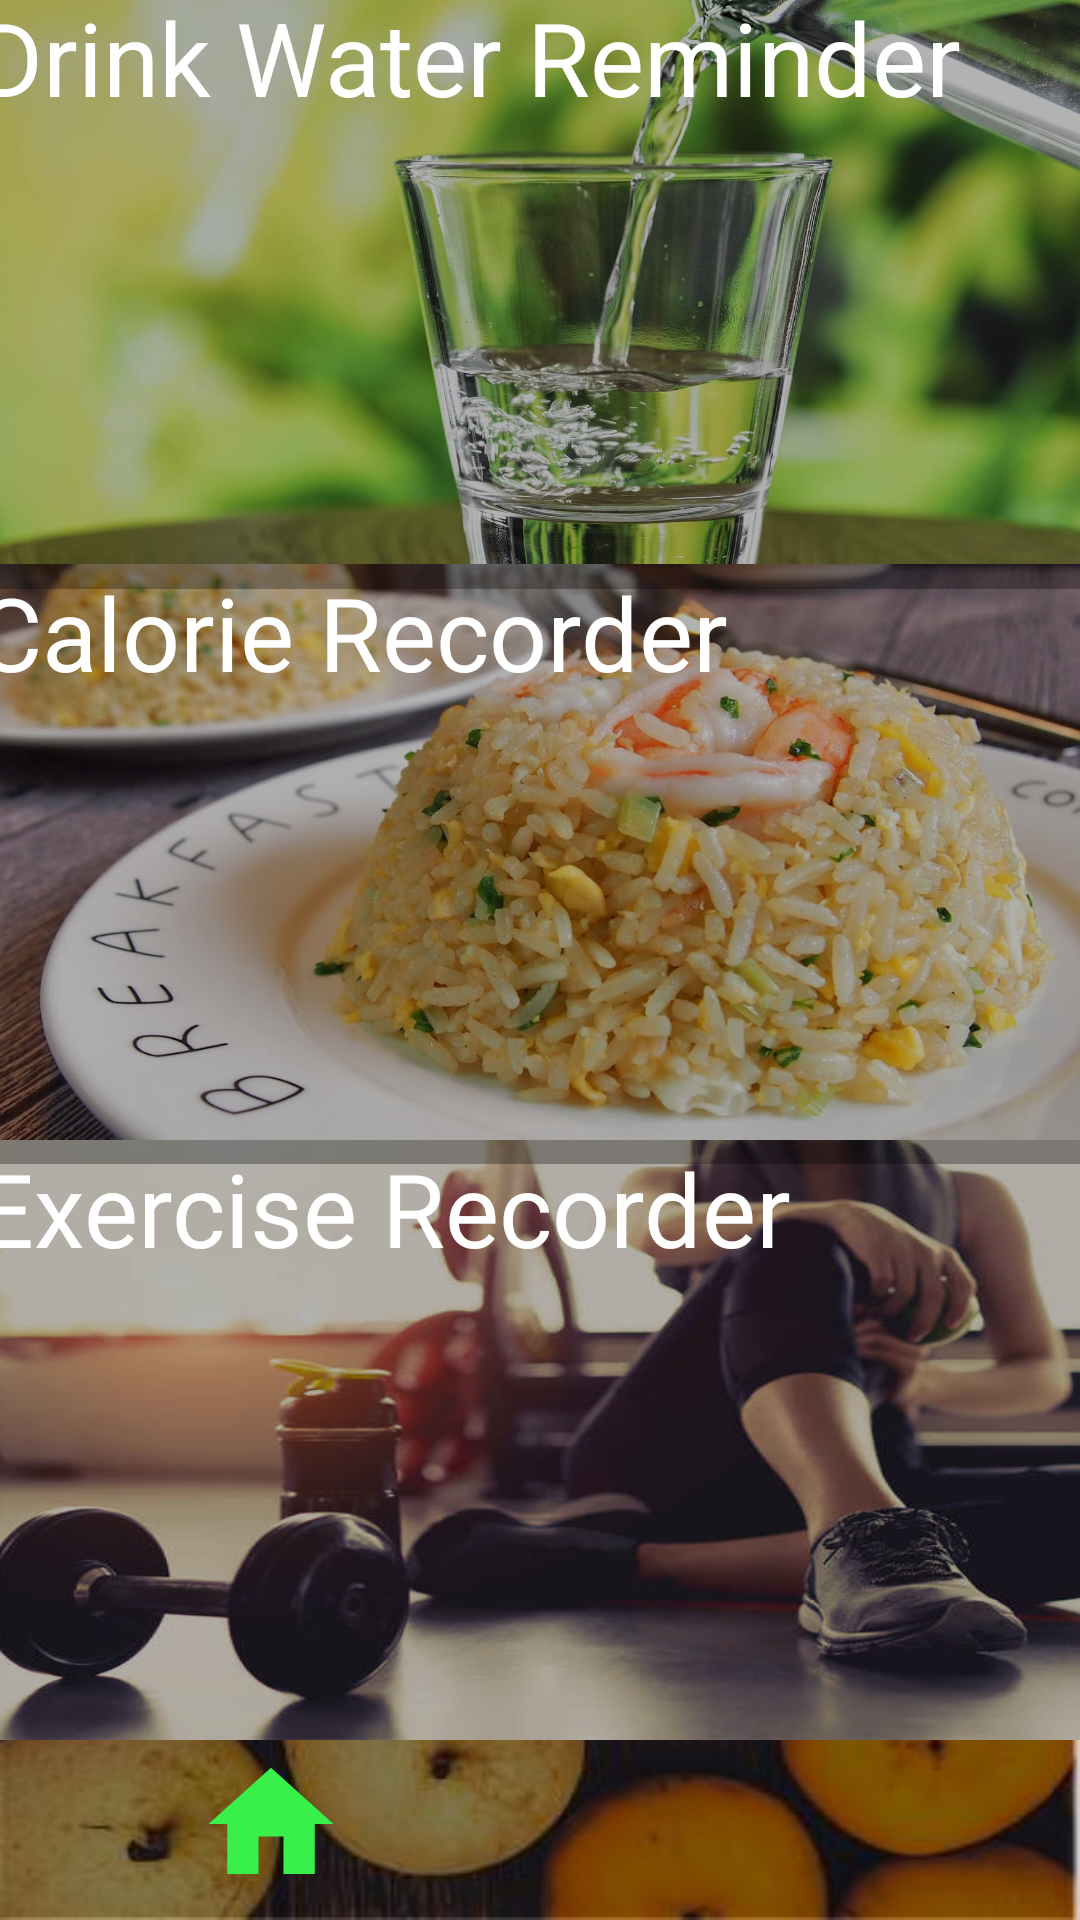

This screen was rendered from an Android layout file. Write that file and the resources it references.
<!-- AndroidManifest.xml: application theme Theme.AppCompat.NoActionBar -->
<!-- res/layout/activity_home_page.xml -->
<?xml version="1.0" encoding="utf-8"?>

<androidx.constraintlayout.widget.ConstraintLayout xmlns:android="http://schemas.android.com/apk/res/android"
    xmlns:app="http://schemas.android.com/apk/res-auto"
    xmlns:tools="http://schemas.android.com/tools"
    android:layout_width="match_parent"
    android:layout_height="match_parent"
    android:background="@drawable/bg_pic_with_black"
    tools:context=".activities.HomePageActivity">

    <ImageButton
        android:id="@+id/DrinkWaterReminder"
        android:layout_width="380dp"
        android:layout_height="200dp"
        android:background="#00FFFFFF"
        android:contentDescription="@string/water"
        android:scaleType="fitXY"
        app:layout_constraintBottom_toTopOf="@+id/guideline16"
        app:layout_constraintEnd_toStartOf="@+id/guideline20"
        app:layout_constraintStart_toStartOf="@+id/guideline21"
        app:layout_constraintTop_toTopOf="parent"
        app:srcCompat="@drawable/water" />

    <androidx.constraintlayout.widget.Guideline
        android:id="@+id/guideline16"
        android:layout_width="wrap_content"
        android:layout_height="wrap_content"
        android:orientation="horizontal"
        app:layout_constraintGuide_percent="0.3" />

    <androidx.constraintlayout.widget.Guideline
        android:id="@+id/guideline17"
        android:layout_width="wrap_content"
        android:layout_height="wrap_content"
        android:orientation="horizontal"
        app:layout_constraintGuide_percent="0.6" />

    <androidx.constraintlayout.widget.Guideline
        android:id="@+id/guideline18"
        android:layout_width="wrap_content"
        android:layout_height="wrap_content"
        android:orientation="horizontal"
        app:layout_constraintGuide_percent="0.9" />

    <ImageButton
        android:id="@+id/CalorieRecorder"
        android:layout_width="380dp"
        android:layout_height="200dp"
        android:background="#00000000"
        android:contentDescription="@string/calories"
        android:scaleType="fitXY"
        app:layout_constraintBottom_toTopOf="@+id/guideline17"
        app:layout_constraintEnd_toStartOf="@+id/guideline20"
        app:layout_constraintStart_toStartOf="@+id/guideline21"
        app:layout_constraintTop_toTopOf="@+id/guideline16"
        app:srcCompat="@drawable/food" />

    <ImageButton
        android:id="@+id/ExerciseRecorder"
        android:layout_width="380dp"
        android:layout_height="200dp"
        android:background="#00000000"
        android:contentDescription="@string/exercise"
        android:scaleType="fitXY"
        app:layout_constraintBottom_toTopOf="@+id/guideline18"
        app:layout_constraintEnd_toStartOf="@+id/guideline20"
        app:layout_constraintStart_toStartOf="@+id/guideline21"
        app:layout_constraintTop_toTopOf="@+id/guideline17"
        app:srcCompat="@drawable/exercise" />

    <ImageButton
        android:id="@+id/Home"
        android:layout_width="wrap_content"
        android:layout_height="wrap_content"
        android:background="#00FFFFFF"
        android:contentDescription="@string/home"
        app:layout_constraintBottom_toBottomOf="parent"
        app:layout_constraintEnd_toStartOf="@+id/guideline19"
        app:layout_constraintStart_toStartOf="parent"
        app:layout_constraintTop_toTopOf="@+id/guideline18"
        app:srcCompat="@drawable/ic_baseline_home_24" />

    <androidx.constraintlayout.widget.Guideline
        android:id="@+id/guideline19"
        android:layout_width="wrap_content"
        android:layout_height="wrap_content"
        android:orientation="vertical"
        app:layout_constraintGuide_percent="0.50121653" />

    <ImageButton
        android:id="@+id/Profile"
        android:layout_width="wrap_content"
        android:layout_height="wrap_content"
        android:background="#00FFFFFF"
        android:contentDescription="@string/profile"
        app:layout_constraintBottom_toBottomOf="parent"
        app:layout_constraintEnd_toEndOf="parent"
        app:layout_constraintStart_toStartOf="@+id/guideline19"
        app:layout_constraintTop_toTopOf="@+id/guideline18"
        app:srcCompat="@drawable/ic_baseline_person_24" />

    <TextView
        android:id="@+id/Water_text"
        android:layout_width="380dp"
        android:layout_height="200dp"
        android:background="#4D000000"
        android:text="@string/water"
        android:textColor="@color/white"
        android:textSize="34sp"
        app:layout_constraintBottom_toTopOf="@+id/guideline16"
        app:layout_constraintEnd_toStartOf="@+id/guideline20"
        app:layout_constraintStart_toStartOf="@+id/guideline21"
        app:layout_constraintTop_toTopOf="parent" />

    <TextView
        android:id="@+id/calorie_text"
        android:layout_width="380dp"
        android:layout_height="200dp"
        android:background="#4D000000"
        android:text="@string/calories"
        android:textColor="@color/white"
        android:textSize="34sp"
        app:layout_constraintBottom_toTopOf="@+id/guideline17"
        app:layout_constraintEnd_toStartOf="@+id/guideline20"
        app:layout_constraintStart_toStartOf="@+id/guideline21"
        app:layout_constraintTop_toTopOf="@+id/guideline16" />

    <TextView
        android:id="@+id/exercise_text"
        android:layout_width="380dp"
        android:layout_height="200dp"
        android:background="#4D000000"
        android:text="@string/exercise"
        android:textColor="@color/white"
        android:textSize="34sp"
        app:layout_constraintBottom_toTopOf="@+id/guideline18"
        app:layout_constraintEnd_toStartOf="@+id/guideline20"
        app:layout_constraintStart_toStartOf="@+id/guideline21"
        app:layout_constraintTop_toTopOf="@+id/guideline17" />

    <androidx.constraintlayout.widget.Guideline
        android:id="@+id/guideline20"
        android:layout_width="wrap_content"
        android:layout_height="wrap_content"
        android:orientation="vertical"
        app:layout_constraintGuide_percent="0.96" />

    <androidx.constraintlayout.widget.Guideline
        android:id="@+id/guideline21"
        android:layout_width="wrap_content"
        android:layout_height="wrap_content"
        android:orientation="vertical"
        app:layout_constraintGuide_percent="0.048661802" />

</androidx.constraintlayout.widget.ConstraintLayout>
<!-- resources referenced by this layout -->
<resources>
  <color name="white">#FFFFFFFF</color>
  <!-- drawable bg_pic_with_black: jpg bitmap (drawable, 52208 bytes) -->
  <!-- drawable exercise: jpg bitmap (drawable, 25338 bytes) -->
  <!-- drawable food: jpg bitmap (drawable, 105153 bytes) -->
  <!-- drawable ic_baseline_home_24 (drawable) -->
  <vector android:height="50dp" android:tint="#39EF49"
      android:viewportHeight="24" android:viewportWidth="24"
      android:width="50dp" xmlns:android="http://schemas.android.com/apk/res/android">
      <path android:fillColor="@android:color/white" android:pathData="M10,20v-6h4v6h5v-8h3L12,3 2,12h3v8z"/>
  </vector>
  <!-- drawable water: jpg bitmap (drawable, 299438 bytes) -->
  <string name="calories">Calorie Recorder</string>
  <string name="exercise">Exercise Recorder</string>
  <string name="home">Home</string>
  <string name="profile">Profile</string>
  <string name="water">Drink Water Reminder</string>
</resources>
